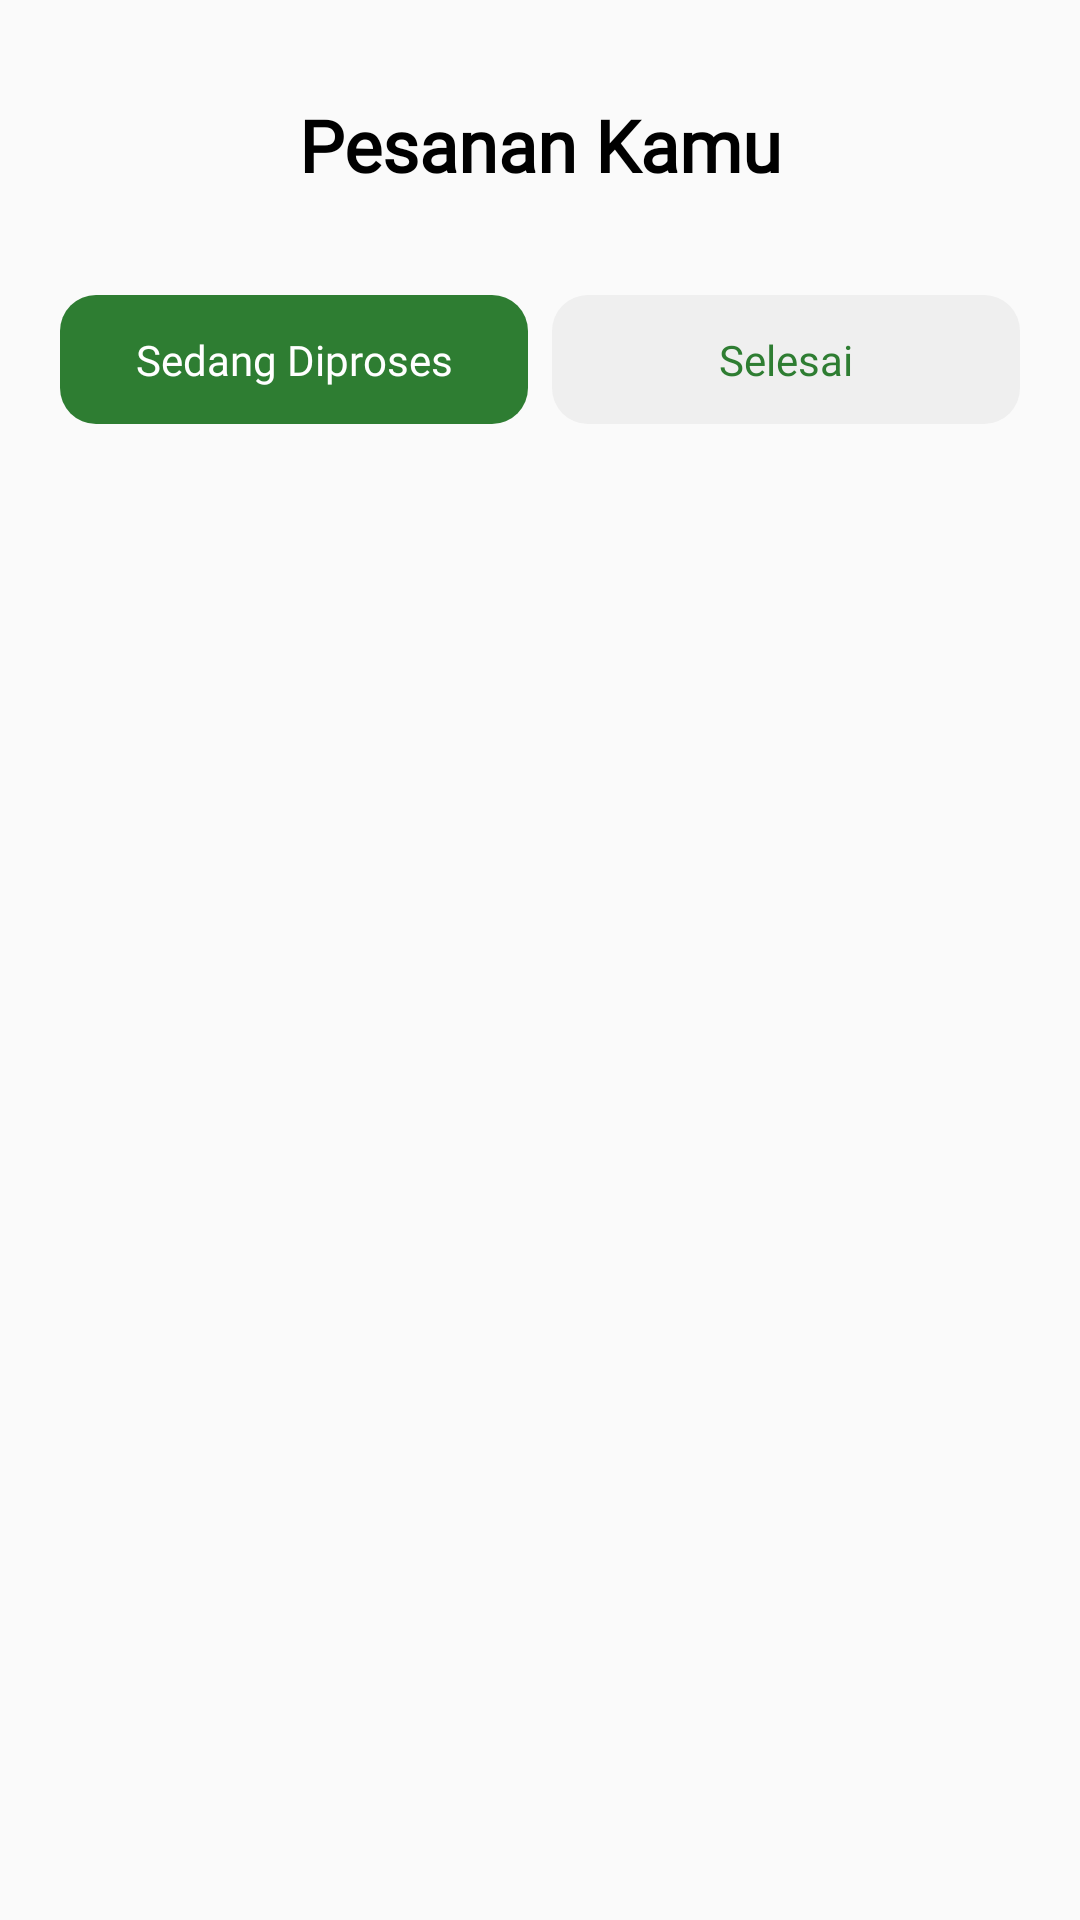

The Android layout XML behind this screen, and the referenced resources:
<!-- AndroidManifest.xml: application theme Theme.Sayurr -->
<!-- res/layout/fragment_order.xml -->
<?xml version="1.0" encoding="utf-8"?>
<androidx.constraintlayout.widget.ConstraintLayout xmlns:android="http://schemas.android.com/apk/res/android"
 xmlns:app="http://schemas.android.com/apk/res-auto"
 xmlns:tools="http://schemas.android.com/tools"
 android:layout_width="match_parent"
 android:layout_height="match_parent"
 tools:context=".OrderFragment">

 <TextView
  android:id="@+id/textHai3"
  android:layout_width="wrap_content"
  android:layout_height="wrap_content"
  android:layout_marginTop="32dp"
  android:fontFamily="@font/poppins"
  android:text="Pesanan Kamu"
  android:textColor="@color/black"
  android:textSize="24sp"
  android:textStyle="bold"
  app:layout_constraintEnd_toEndOf="parent"
  app:layout_constraintStart_toStartOf="parent"
  app:layout_constraintTop_toTopOf="parent"
  tools:ignore="HardcodedText" />

 <androidx.constraintlayout.widget.Guideline
  android:id="@+id/guideline4"
  android:layout_width="wrap_content"
  android:layout_height="wrap_content"
  android:orientation="vertical"
  app:layout_constraintGuide_percent="0.95" />

 <androidx.constraintlayout.widget.Guideline
  android:id="@+id/guideline6"
  android:layout_width="wrap_content"
  android:layout_height="wrap_content"
  android:orientation="vertical"
  app:layout_constraintGuide_percent="0.05" />

 <RadioGroup
  android:id="@+id/radioGroupOrder"
  android:layout_width="0dp"
  android:layout_height="wrap_content"
  android:layout_marginTop="32dp"
  android:orientation="horizontal"
  android:padding="2dp"
  app:layout_constraintEnd_toStartOf="@+id/guideline4"
  app:layout_constraintStart_toStartOf="@+id/guideline6"
  app:layout_constraintTop_toBottomOf="@+id/textHai3">

  <RadioButton
   android:id="@+id/radioProgress"
   android:layout_width="match_parent"
   android:layout_height="wrap_content"
   android:layout_marginEnd="4dp"
   android:layout_weight="1"
   android:background="@drawable/ripple_effect"
   android:backgroundTint="@color/Primary"
   android:button="@null"
   android:checked="true"
   android:fontFamily="@font/poppins"
   android:gravity="center"
   android:paddingStart="8dp"
   android:paddingTop="12dp"
   android:paddingEnd="8dp"
   android:paddingBottom="12dp"
   android:text="Sedang Diproses"
   android:textColor="@color/white" />

  <RadioButton
   android:id="@+id/radioDone"
   android:layout_width="match_parent"
   android:layout_height="wrap_content"
   android:layout_marginStart="4dp"
   android:layout_weight="1"
   android:background="@drawable/ripple_effect"
   android:backgroundTint="@color/keabuan"
   android:button="@null"
   android:fontFamily="@font/poppins"
   android:gravity="center"
   android:paddingStart="8dp"
   android:paddingTop="12dp"
   android:paddingEnd="8dp"
   android:paddingBottom="12dp"
   android:text="Selesai"
   android:textColor="@color/Primary" />
 </RadioGroup>

 <androidx.recyclerview.widget.RecyclerView
  android:id="@+id/recycleViewOrder"
  android:layout_width="0dp"
  android:layout_height="0dp"
  android:layout_marginTop="16dp"
  app:layout_constraintBottom_toBottomOf="parent"
  app:layout_constraintEnd_toStartOf="@+id/guideline4"
  app:layout_constraintStart_toStartOf="@+id/guideline6"
  app:layout_constraintTop_toBottomOf="@+id/radioGroupOrder"
  tools:listitem="@layout/item_on_order" />
</androidx.constraintlayout.widget.ConstraintLayout>
<!-- res/layout/item_on_order.xml (included above) -->
<?xml version="1.0" encoding="utf-8"?>
<androidx.constraintlayout.widget.ConstraintLayout xmlns:android="http://schemas.android.com/apk/res/android"
 xmlns:app="http://schemas.android.com/apk/res-auto"
 xmlns:tools="http://schemas.android.com/tools"
 android:layout_width="match_parent"
 android:layout_height="wrap_content">

 <LinearLayout
  android:layout_width="match_parent"
  android:layout_height="wrap_content"
  android:orientation="vertical"
  app:layout_constraintEnd_toEndOf="parent"
  app:layout_constraintStart_toStartOf="parent"
  app:layout_constraintTop_toTopOf="parent">

  <androidx.constraintlayout.widget.ConstraintLayout
   android:layout_width="match_parent"
   android:layout_height="wrap_content"
   android:background="@drawable/ripple_effect_with_outline"
   android:paddingTop="16dp"
   android:paddingBottom="16dp">

   <TextView
    android:id="@+id/textPrice"
    android:layout_width="wrap_content"
    android:layout_height="wrap_content"
    android:fontFamily="@font/poppins_bold"
    android:text="Rp3.000"
    android:textColor="@color/Primary"
    app:layout_constraintStart_toStartOf="@+id/textMerk"
    app:layout_constraintTop_toBottomOf="@+id/textRule2" />

   <TextView
    android:id="@+id/textMerk"
    android:layout_width="wrap_content"
    android:layout_height="wrap_content"
    android:layout_marginStart="24dp"
    android:fontFamily="@font/poppins_bold"
    android:text="Pesanan 30-11-2021"
    android:textColor="#000000"
    app:layout_constraintStart_toStartOf="parent"
    app:layout_constraintTop_toTopOf="parent" />

   <TextView
    android:id="@+id/textMerk2"
    android:layout_width="wrap_content"
    android:layout_height="wrap_content"
    android:layout_marginEnd="24dp"
    android:fontFamily="@font/poppins_bold"
    android:text="Status"
    android:textColor="@color/Primary"
    app:layout_constraintEnd_toEndOf="parent"
    app:layout_constraintTop_toTopOf="parent" />

   <TextView
    android:id="@+id/textRule"
    android:layout_width="wrap_content"
    android:layout_height="wrap_content"
    android:layout_marginTop="8dp"
    android:fontFamily="@font/poppins"
    android:text="Jumlah item : 2"
    android:textColor="#000000"
    android:textSize="12sp"
    app:layout_constraintStart_toStartOf="@+id/textMerk"
    app:layout_constraintTop_toBottomOf="@+id/textMerk" />

   <TextView
    android:id="@+id/textRule2"
    android:layout_width="wrap_content"
    android:layout_height="wrap_content"
    android:layout_marginTop="16dp"
    android:fontFamily="@font/poppins"
    android:text="Total Harga"
    android:textColor="#000000"
    android:textSize="12sp"
    app:layout_constraintStart_toStartOf="@+id/textMerk"
    app:layout_constraintTop_toBottomOf="@+id/textRule" />

   <Button
    android:id="@+id/button"
    android:layout_width="wrap_content"
    android:layout_height="40dp"
    android:layout_marginEnd="16dp"
    android:background="@drawable/ripple_effect"
    android:backgroundTint="@color/Primary"
    android:fontFamily="@font/poppins"
    android:paddingStart="8dp"
    android:paddingEnd="8dp"
    android:text="Detail Pesanan"
    android:textAllCaps="false"
    android:textColor="#FFFFFF"
    app:layout_constraintBottom_toBottomOf="parent"
    app:layout_constraintEnd_toEndOf="parent" />

  </androidx.constraintlayout.widget.ConstraintLayout>

  <LinearLayout
   android:layout_width="match_parent"
   android:layout_height="16dp"
   android:orientation="vertical"></LinearLayout>
 </LinearLayout>

</androidx.constraintlayout.widget.ConstraintLayout>
<!-- resources referenced by this layout -->
<resources>
  <color name="Primary">#2E7D32</color>
  <color name="black">#FF000000</color>
  <color name="keabuan">#EFEFEF</color>
  <color name="white">#FFFFFFFF</color>
  <!-- drawable ripple_effect (drawable) -->
  <?xml version="1.0" encoding="utf-8"?>
  <ripple xmlns:android="http://schemas.android.com/apk/res/android"
   android:color="@color/white">
   <item android:id="@android:id/mask">
    <shape android:shape="rectangle">
     <solid android:color="@color/white" />
     <corners android:radius="12dp" />
    </shape>
   </item>
  
   <item android:id="@android:id/background">
    <shape android:shape="rectangle">
     <solid android:color="@color/white" />
     <corners android:radius="12dp" />
    </shape>
   </item>
  </ripple>
  <!-- drawable ripple_effect_with_outline (drawable-v24) -->
  <?xml version="1.0" encoding="utf-8"?>
  <ripple xmlns:android="http://schemas.android.com/apk/res/android"
   android:color="@color/white">
   <item android:id="@android:id/mask">
    <shape android:shape="rectangle">
     <solid android:color="@color/white" />
     <corners android:radius="12dp" />
    </shape>
   </item>
  
   <item android:id="@android:id/background">
    <shape android:shape="rectangle">
     <solid android:color="@color/white" />
     <corners android:radius="12dp" />
    </shape>
   </item>
  
   <item>
    <shape android:shape="rectangle">
     <corners android:radius="12dp" />
     <stroke
      android:width="1dp"
      android:color="#B3B3B3" />
    </shape>
   </item>
  </ripple>
  <style name="Theme.Sayurr" parent="Theme.AppCompat.Light.NoActionBar">
    
    <item name="colorPrimary">@color/Primary</item>
    <item name="colorPrimaryVariant">#FD5E53</item>
    <item name="colorOnPrimary">@color/white</item>
    
    <item name="colorSecondary">@color/teal_200</item>
    <item name="colorSecondaryVariant">#F5F5F5</item>
    <item name="colorOnSecondary">#989898</item>
    
    <item name="android:statusBarColor" tools:targetApi="l">@color/Primary</item>
    
   </style>
  <color name="teal_200">#FF03DAC5</color>
</resources>
